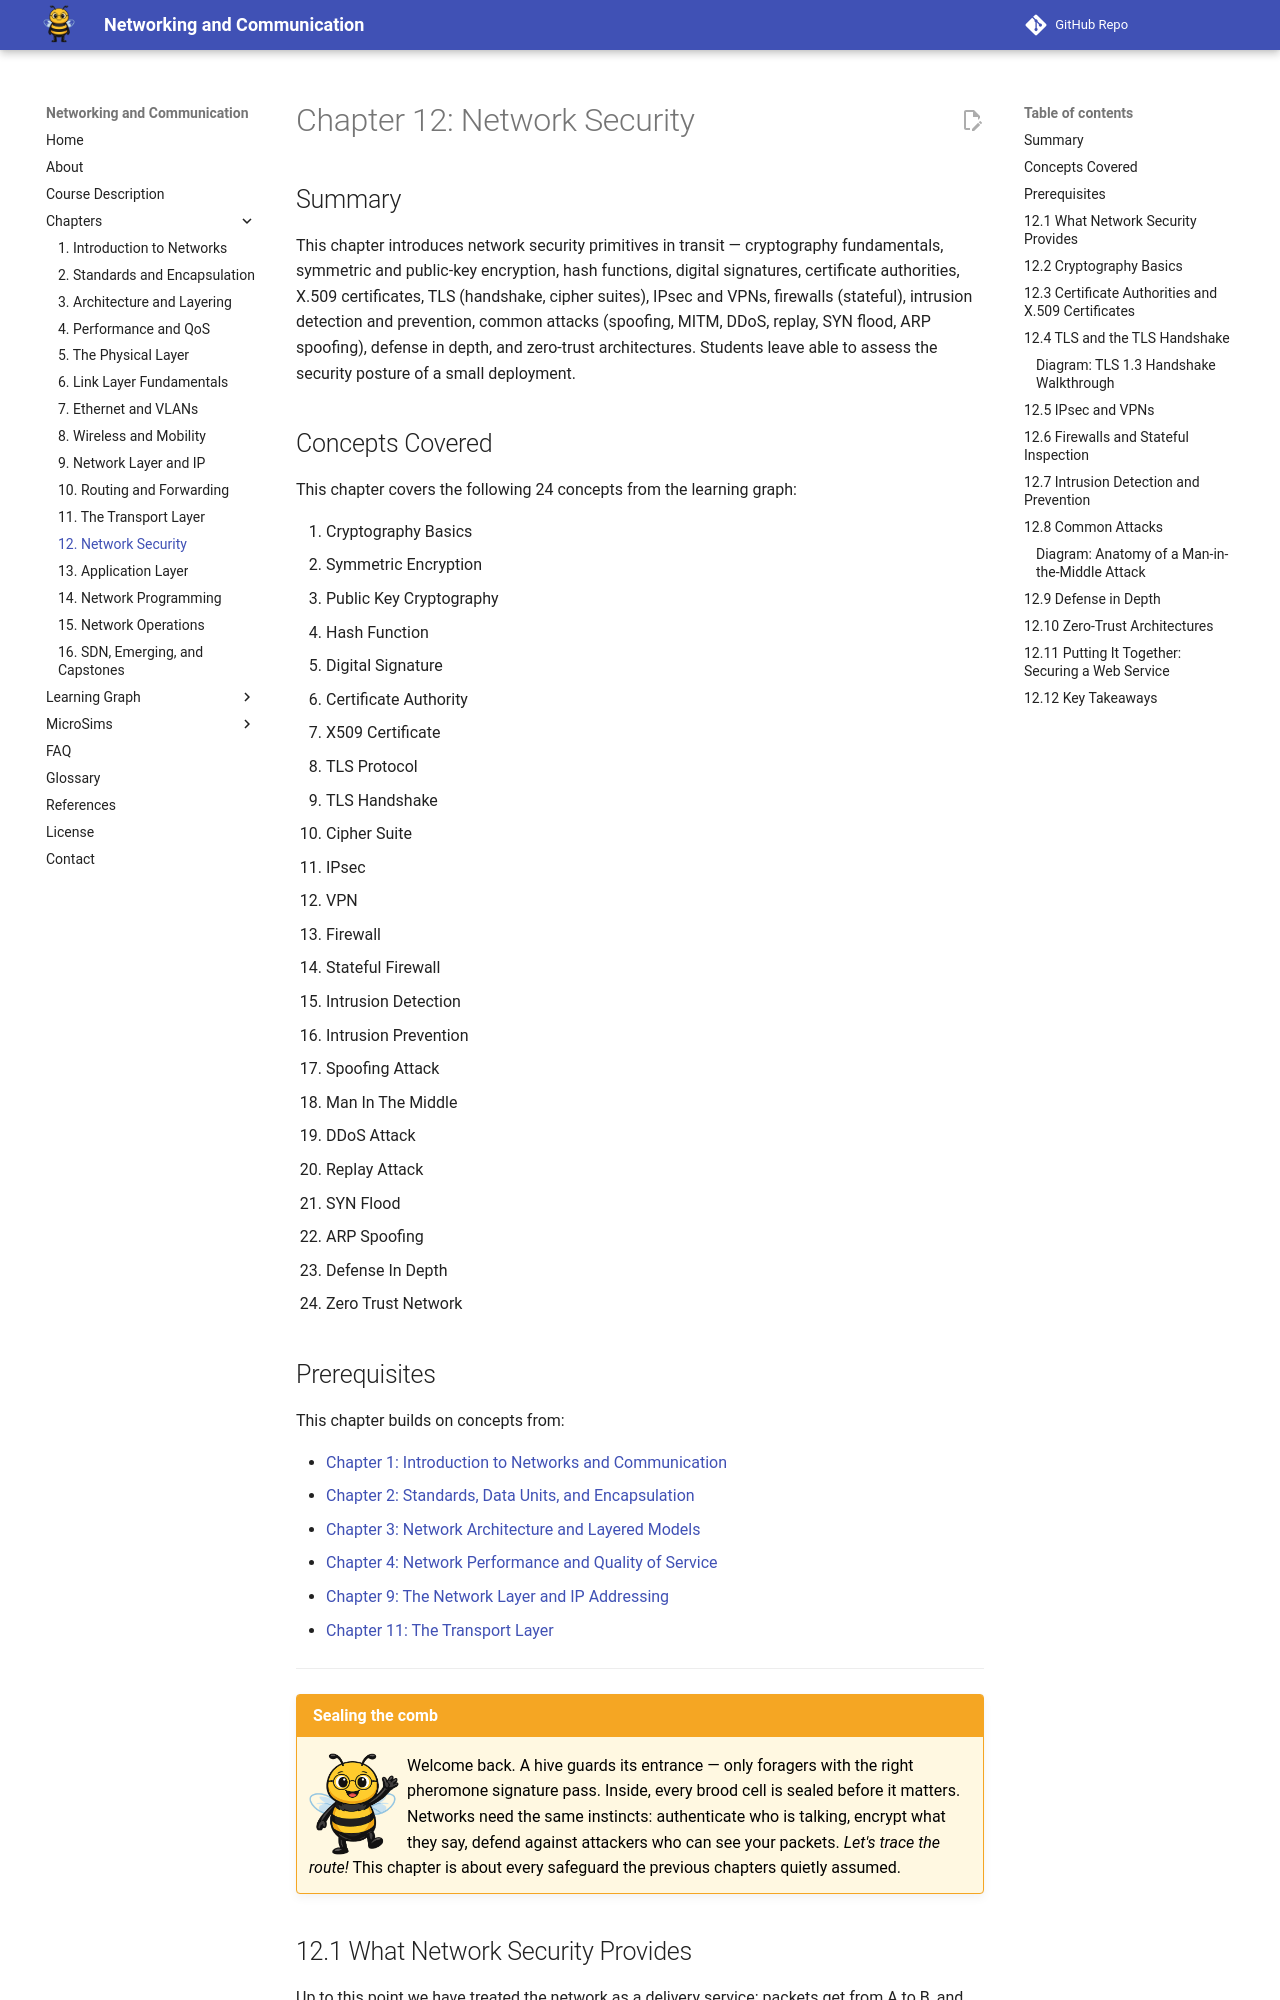

repository: dmccreary/networking · page: chapters/12-network-security/index.html · generator: mkdocs

---
title: Network Security
description: Network security in transit — cryptography fundamentals, TLS and the TLS handshake, IPsec and VPNs, firewalls (stateful), intrusion detection/prevention, common attacks (spoofing, MITM, DDoS, replay, SYN flood, ARP spoofing), defense in depth, and zero-trust architectures.
generated_by: claude skill chapter-content-generator
date: 2026-04-28 00:58:00
version: 0.07
---

# Chapter 12: Network Security

## Summary

This chapter introduces network security primitives in transit — cryptography fundamentals, symmetric and public-key encryption, hash functions, digital signatures, certificate authorities, X.509 certificates, TLS (handshake, cipher suites), IPsec and VPNs, firewalls (stateful), intrusion detection and prevention, common attacks (spoofing, MITM, DDoS, replay, SYN flood, ARP spoofing), defense in depth, and zero-trust architectures. Students leave able to assess the security posture of a small deployment.

## Concepts Covered

This chapter covers the following 24 concepts from the learning graph:

1. Cryptography Basics
2. Symmetric Encryption
3. Public Key Cryptography
4. Hash Function
5. Digital Signature
6. Certificate Authority
7. X509 Certificate
8. TLS Protocol
9. TLS Handshake
10. Cipher Suite
11. IPsec
12. VPN
13. Firewall
14. Stateful Firewall
15. Intrusion Detection
16. Intrusion Prevention
17. Spoofing Attack
18. Man In The Middle
19. DDoS Attack
20. Replay Attack
21. SYN Flood
22. ARP Spoofing
23. Defense In Depth
24. Zero Trust Network

## Prerequisites

This chapter builds on concepts from:

- [Chapter 1: Introduction to Networks and Communication](../01-intro-to-networks/index.md)
- [Chapter 2: Standards, Data Units, and Encapsulation](../02-standards-and-encapsulation/index.md)
- [Chapter 3: Network Architecture and Layered Models](../03-architecture-and-layering/index.md)
- [Chapter 4: Network Performance and Quality of Service](../04-performance-and-qos/index.md)
- [Chapter 9: The Network Layer and IP Addressing](../09-network-layer-and-ip/index.md)
- [Chapter 11: The Transport Layer](../11-transport-layer/index.md)

---

!!! mascot-welcome "Sealing the comb"
    <img src="../../img/mascot/welcome.png" class="mascot-admonition-img" alt="Buzz the bee waving welcome">
    Welcome back. A hive guards its entrance — only foragers with the right pheromone signature pass. Inside, every brood cell is sealed before it matters. Networks need the same instincts: authenticate who is talking, encrypt what they say, defend against attackers who can see your packets. *Let's trace the route!* This chapter is about every safeguard the previous chapters quietly assumed.

## 12.1 What Network Security Provides

Up to this point we have treated the network as a delivery service: packets get from A to B, and bytes arrive in order. **Network security** asks a sharper question: who is A really, who is B really, can anyone in between read or change the bytes, and what happens when the network is under attack? Three classical security goals shape the answer.

- **Confidentiality** — only the intended recipient can read the data. Achieved with encryption.
- **Integrity** — the recipient can detect any modification of the data in flight. Achieved with cryptographic hashes and message authentication codes.
- **Authentication** — both parties can verify each other's identity. Achieved with public-key cryptography and certificates.

Two more goals appear in modern thinking. **Availability** — the service stays usable under attack. **Non-repudiation** — neither party can later deny what they sent. The first three are the essential triad; everything else builds on them.

This chapter develops the cryptographic primitives that make these guarantees possible, then the protocols (TLS, IPsec) that compose them into end-to-end protection, then the operational defenses (firewalls, IDS/IPS) that protect networks at their boundaries, and finally the most common attacks the field has had to cope with.
